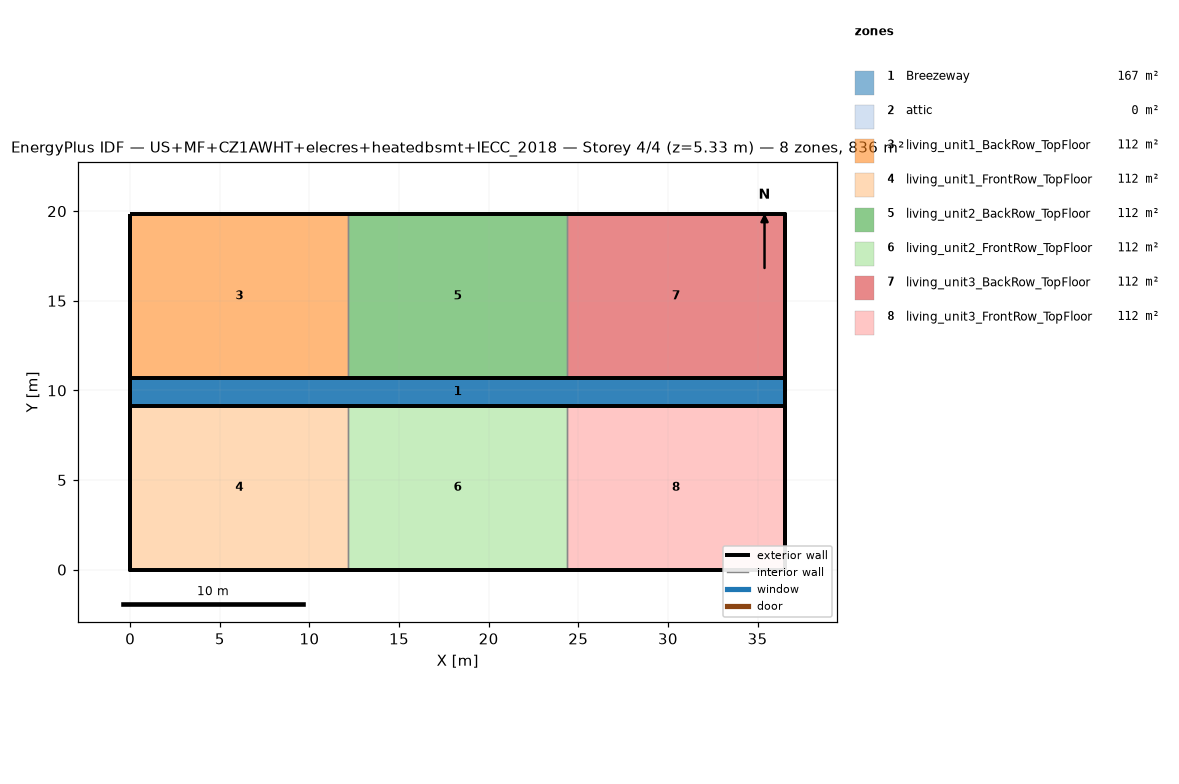
=== STOREY PLAN SPEC (per zone: floor XY polygon, exterior-wall plan segments, windows/doors) ===
zone 1: Breezeway  (167.0 m²)
  floor: (36.54, 9.16) (0.00, 9.16) (0.00, 10.68) (36.54, 10.68)
  floor: (36.54, 9.16) (0.00, 9.16) (0.00, 10.68) (36.54, 10.68)
  floor: (36.54, 9.16) (0.00, 9.16) (0.00, 10.68) (36.54, 10.68)
zone 2: attic  (0.0 m²)
  exterior wall: (36.54, 0.00) – (36.54, 19.84) – (36.54, 9.92)  [29.8 m]
  exterior wall: (0.00, 19.84) – (0.00, 0.00) – (0.00, 9.92)  [29.8 m]
zone 3: living_unit1_BackRow_TopFloor  (111.5 m²)
  floor: (12.18, 10.68) (0.00, 10.68) (0.00, 19.84) (12.18, 19.84)
  exterior wall: (12.18, 19.84) – (0.00, 19.84)  [12.2 m]
  exterior wall: (0.00, 19.84) – (0.00, 10.68)  [9.2 m]
  exterior wall: (0.00, 10.68) – (12.18, 10.68)  [12.2 m]
  interior walls: 1
zone 4: living_unit1_FrontRow_TopFloor  (111.5 m²)
  floor: (12.18, 0.00) (0.00, 0.00) (0.00, 9.16) (12.18, 9.16)
  exterior wall: (0.00, 0.00) – (12.18, 0.00)  [12.2 m]
  exterior wall: (0.00, 9.16) – (0.00, 0.00)  [9.2 m]
  exterior wall: (12.18, 9.16) – (0.00, 9.16)  [12.2 m]
  interior walls: 1
zone 5: living_unit2_BackRow_TopFloor  (111.5 m²)
  floor: (24.36, 10.68) (12.18, 10.68) (12.18, 19.84) (24.36, 19.84)
  exterior wall: (12.18, 10.68) – (24.36, 10.68)  [12.2 m]
  exterior wall: (24.36, 19.84) – (12.18, 19.84)  [12.2 m]
  interior walls: 2
zone 6: living_unit2_FrontRow_TopFloor  (111.5 m²)
  floor: (24.36, 0.00) (12.18, 0.00) (12.18, 9.16) (24.36, 9.16)
  exterior wall: (12.18, 0.00) – (24.36, 0.00)  [12.2 m]
  exterior wall: (24.36, 9.16) – (12.18, 9.16)  [12.2 m]
  interior walls: 2
zone 7: living_unit3_BackRow_TopFloor  (111.5 m²)
  floor: (36.54, 10.68) (24.36, 10.68) (24.36, 19.84) (36.54, 19.84)
  exterior wall: (36.54, 10.68) – (36.54, 19.84)  [9.2 m]
  exterior wall: (36.54, 19.84) – (24.36, 19.84)  [12.2 m]
  exterior wall: (24.36, 10.68) – (36.54, 10.68)  [12.2 m]
  interior walls: 1
zone 8: living_unit3_FrontRow_TopFloor  (111.5 m²)
  floor: (36.54, 0.00) (24.36, 0.00) (24.36, 9.16) (36.54, 9.16)
  exterior wall: (24.36, 0.00) – (36.54, 0.00)  [12.2 m]
  exterior wall: (36.54, 0.00) – (36.54, 9.16)  [9.2 m]
  exterior wall: (36.54, 9.16) – (24.36, 9.16)  [12.2 m]
  interior walls: 1

=== DERIVED (storey summary) ===
Building: US+MF+CZ1AWHT+elecres+heatedbsmt+IECC_2018
Storey: 4 of 4  (floor level z = 5.33 m)
Storey gross floor area: 836.2 m²
Zones on this storey: 8
  - Breezeway: floor 167.0 m²
  - attic: floor 0.0 m²; exterior wall 59.5 m (81.9 m²); WWR 0.0%
  - living_unit1_BackRow_TopFloor: floor 111.5 m²; exterior wall 33.5 m (86.9 m²); WWR 0.0%
  - living_unit1_FrontRow_TopFloor: floor 111.5 m²; exterior wall 33.5 m (86.9 m²); WWR 0.0%
  - living_unit2_BackRow_TopFloor: floor 111.5 m²; exterior wall 24.4 m (63.1 m²); WWR 0.0%
  - living_unit2_FrontRow_TopFloor: floor 111.5 m²; exterior wall 24.4 m (63.1 m²); WWR 0.0%
  - living_unit3_BackRow_TopFloor: floor 111.5 m²; exterior wall 33.5 m (86.9 m²); WWR 0.0%
  - living_unit3_FrontRow_TopFloor: floor 111.5 m²; exterior wall 33.5 m (86.9 m²); WWR 0.0%
Zone adjacency (shared interzone walls):
  - living_unit1_BackRow_TopFloor ↔ living_unit2_BackRow_TopFloor
  - living_unit1_FrontRow_TopFloor ↔ living_unit2_FrontRow_TopFloor
  - living_unit2_BackRow_TopFloor ↔ living_unit3_BackRow_TopFloor
  - living_unit2_FrontRow_TopFloor ↔ living_unit3_FrontRow_TopFloor